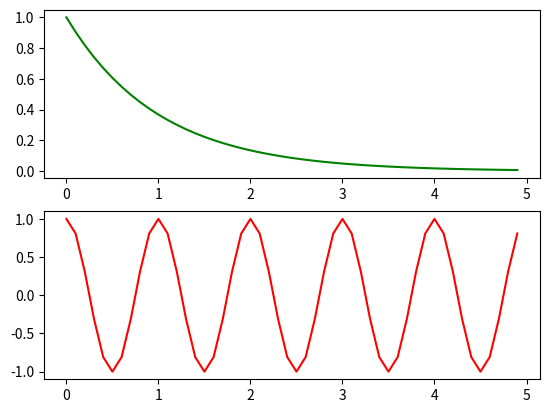

Python code for this plot:
# Try running this program.
# Then change it to generate another subplot with the product of y1 and y2.

import numpy as np
import matplotlib.pyplot as plt

plt.figure(1)

t = np.arange(0.0, 5.0, 0.1)  # try printing t

plt.subplot(2, 1, 1)
y1 = np.exp(-t)
plt.plot(t, y1, 'g')  # try 'g' or 'bo' or 'k+'

plt.subplot(2, 1, 2)
y2 = np.cos(2*np.pi*t)
plt.plot(t, y2, 'r')

plt.show()

